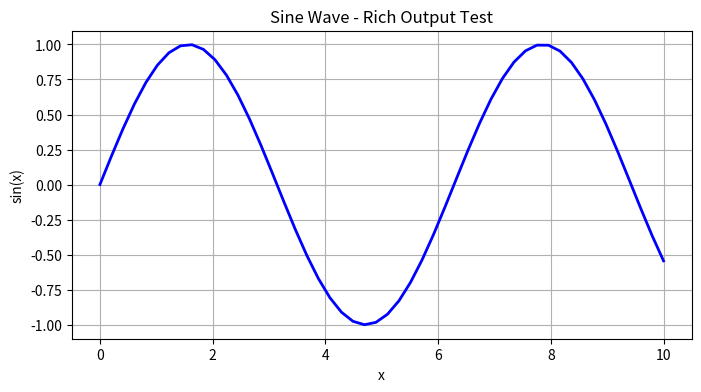

The script that saved this image:
#%%
# Quick Start with Quench
# Execute this cell to test your plugin installation

print("🚀 Quench is working!")
print("This output appears in Neovim")

#%%
# Test variables and state persistence
name = "Quench User"
numbers = [1, 2, 3, 4, 5]

print(f"Hello, {name}!")
print(f"Sum of numbers: {sum(numbers)}")

#%%  
# Test rich output (if matplotlib is available)
try:
    import matplotlib.pyplot as plt
    import numpy as np
    
    x = np.linspace(0, 10, 50)
    y = np.sin(x)
    
    plt.figure(figsize=(8, 4))
    plt.plot(x, y, 'b-', linewidth=2)
    plt.title('Sine Wave - Rich Output Test')
    plt.xlabel('x')
    plt.ylabel('sin(x)')
    plt.grid(True)
    plt.show()
    
    print("✅ Rich output (plot) should appear in browser!")
    print("🌐 Check your browser at the URL shown above")
    
except ImportError:
    print("📦 Install matplotlib for rich output: pip install matplotlib")

#%%
# Test error handling
print("Testing error handling...")

try:
    result = 10 / 0
except ZeroDivisionError:
    print("✅ Error handling works - errors appear in both Neovim and browser")

print("🎉 Quick start complete! You're ready to use Quench!")

#%%
